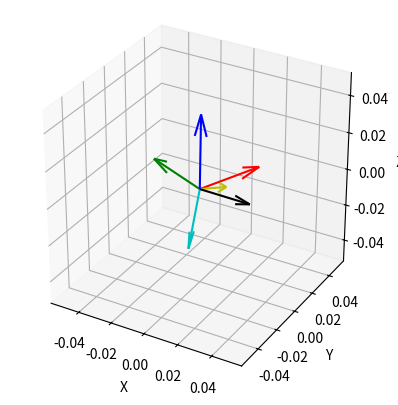

This chart was generated by the following Python code:

  
import numpy as np
from scipy.spatial.transform import Rotation as R
import matplotlib.pyplot as plt
from mpl_toolkits.mplot3d import Axes3D

def plot_axes(ax, origin, rotation, label, color, axis_length=0.3):
    # Define the original coordinate axes
    axes = np.eye(3)

    # Rotate the axes
    rotated_axes = rotation.apply(axes)

    # Plot each axis with different color
    for i, axis in enumerate(rotated_axes):
        ax.quiver(*origin, *axis, color=color[i], length=axis_length)
        ax.text(*(origin + axis), f'{label}{i}', color=color[i], fontsize=12)

def transform_extrinsics(roll, pitch, yaw):
    # Define the extrinsic parameters in radians
    roll = np.deg2rad(roll)
    pitch = np.deg2rad(pitch)
    yaw = np.deg2rad(yaw)

    # Create a rotation object from roll, pitch, yaw (ISO 8855 to your camera's coordinate system)
    r_iso = R.from_euler('xyz', [roll, pitch, yaw])

    # Define the transformation from ISO 8855 to NuScenes:
    # Rotate yaw by -90 degrees and roll by -90 degrees
    R_z = R.from_euler('z', -90, degrees=True)
    R_x = R.from_euler('x', -90, degrees=True)

    # Combine the transformations
    combined_rotation = R_z * R_x

    # Apply the combined rotation to the original extrinsics
    transformed_rotation = combined_rotation * r_iso

    return r_iso, transformed_rotation


# #Example : front:wide:120 extrinsic parameters in degrees
# roll = 0.7478020191192627
# pitch =  0.39888936281204224
# yaw = 1.69412100315094

#Example : front:left:120 extrinsic parameters in degrees
roll = 0.6823626160621643
pitch =  0.6535221934318542
yaw = 67.79759216308594
#Get the original and transformed rotations
r_iso, transformed_rotation = transform_extrinsics(roll, pitch, yaw)
# Visualization
fig = plt.figure()
ax = fig.add_subplot(111, projection='3d')
# Plot the original coordinate system (ISO 8855)
plot_axes(ax, origin=[0, 0, 0], rotation=r_iso, label='ISO', color=['r', 'g', 'b'], axis_length=0.04)
# Plot the transformed coordinate system (NuScenes) c:qingse y:huangse k:heise
plot_axes(ax, origin=[0, 0, 0], rotation=transformed_rotation, label='NuS', color=['c', 'y', 'k'], axis_length=0.03)
# Set labels
ax.set_xlabel('X')
ax.set_ylabel('Y')
ax.set_zlabel('Z')
#Set the aspect ratio to be equal
ax.set_box_aspect([1,1,1])
plt.show()